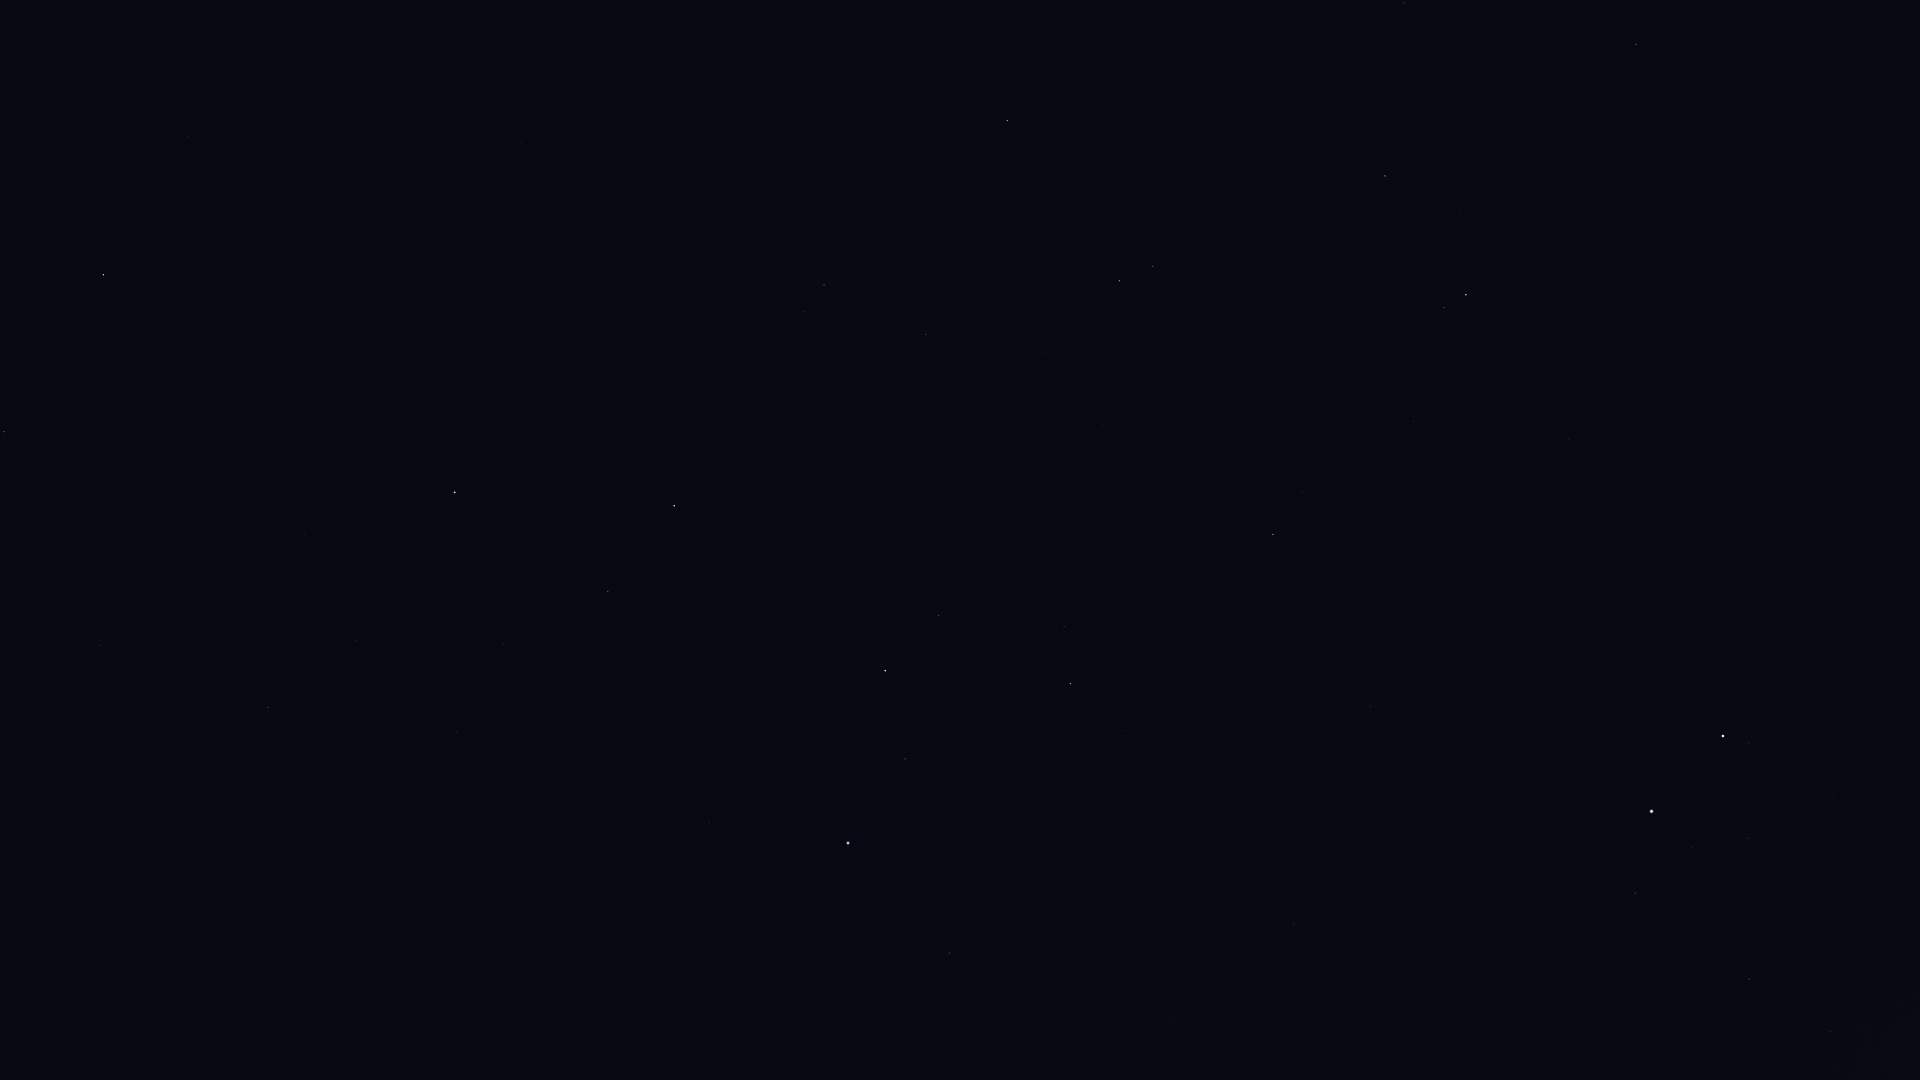

The data file committed next to this chart (first rows):
Star_ID, Name, X, Y
33449, HIP 33449, 1915, 116
34088, HIP 34088, 1831, 1031
34693, HIP 34693, 1833, 794
35550, HIP 35550, 1749, 979
36046, HIP 36046, 1749, 838
36145, HIP 36145, 1811, 340
36850, Castor, 1723, 736
36962, HIP 36962, 1692, 848
37740, HIP 37740, 1636, 893
37826, Pollux, 1652, 811
40167, Tegmine, 1449, 996
40687, Násti, 1673, 34
40843, HIP 40843, 1480, 781
40881, Piautos, 1456, 847
41075, Alsciaukat, 1569, 439
41704, Muscida, 1636, 44
42446, Gakyid, 1275, 1040
42556, Meleph, 1326, 904
42806, Asellus Borealis, 1328, 859
42911, Asellus Australis, 1294, 923
43587, Copernicus, 1341, 705
43674, Stribor, 1373, 608
44066, Acubens, 1171, 1019
44127, Talitha, 1466, 295
44248, HIP 44248, 1414, 421
44471, Alkaphrah, 1444, 308
44700, HIP 44700, 1365, 480
44946, Nahn, 1213, 796
45688, HIP 45688, 1303, 492
45860, HIP 45860, 1273, 535
46471, Intercrus, 1344, 303
46750, Alterf, 1123, 731
46952, HIP 46952, 1240, 472
47087, Illyrian, 1219, 499
47508, Subra, 950, 953
48455, Rasalas, 1064, 627
49593, HIP 49593, 1103, 426
49641, HIP 49641, 711, 1073
49669, Regulus, 848, 843
50335, Adhafera, 939, 616
50372, Tania Borealis, 1153, 266
50583, Algieba, 885, 671
50801, Tania Australis, 1120, 281
51233, HIP 51233, 1045, 354
51437, HIP 51437, 603, 1012
53229, Praecipua, 926, 334
53721, Chalawan, 985, 214
54158, Dingolay, 420, 939
54539, HIP 54539, 1007, 121
54872, Zosma, 674, 506
54879, Chertan, 608, 592
55219, Alula Borealis, 824, 285
55664, Shama, 343, 857
55687, HIP 55687, 216, 1033
56508, Formosa, 592, 442
56572, Sagarmatha, 246, 878
56633, HIP 56633, 172, 972
57370, Flegetonte, 305, 706
57380, HIP 57380, 356, 640
57632, Denebola, 455, 493
... 5 more rows
